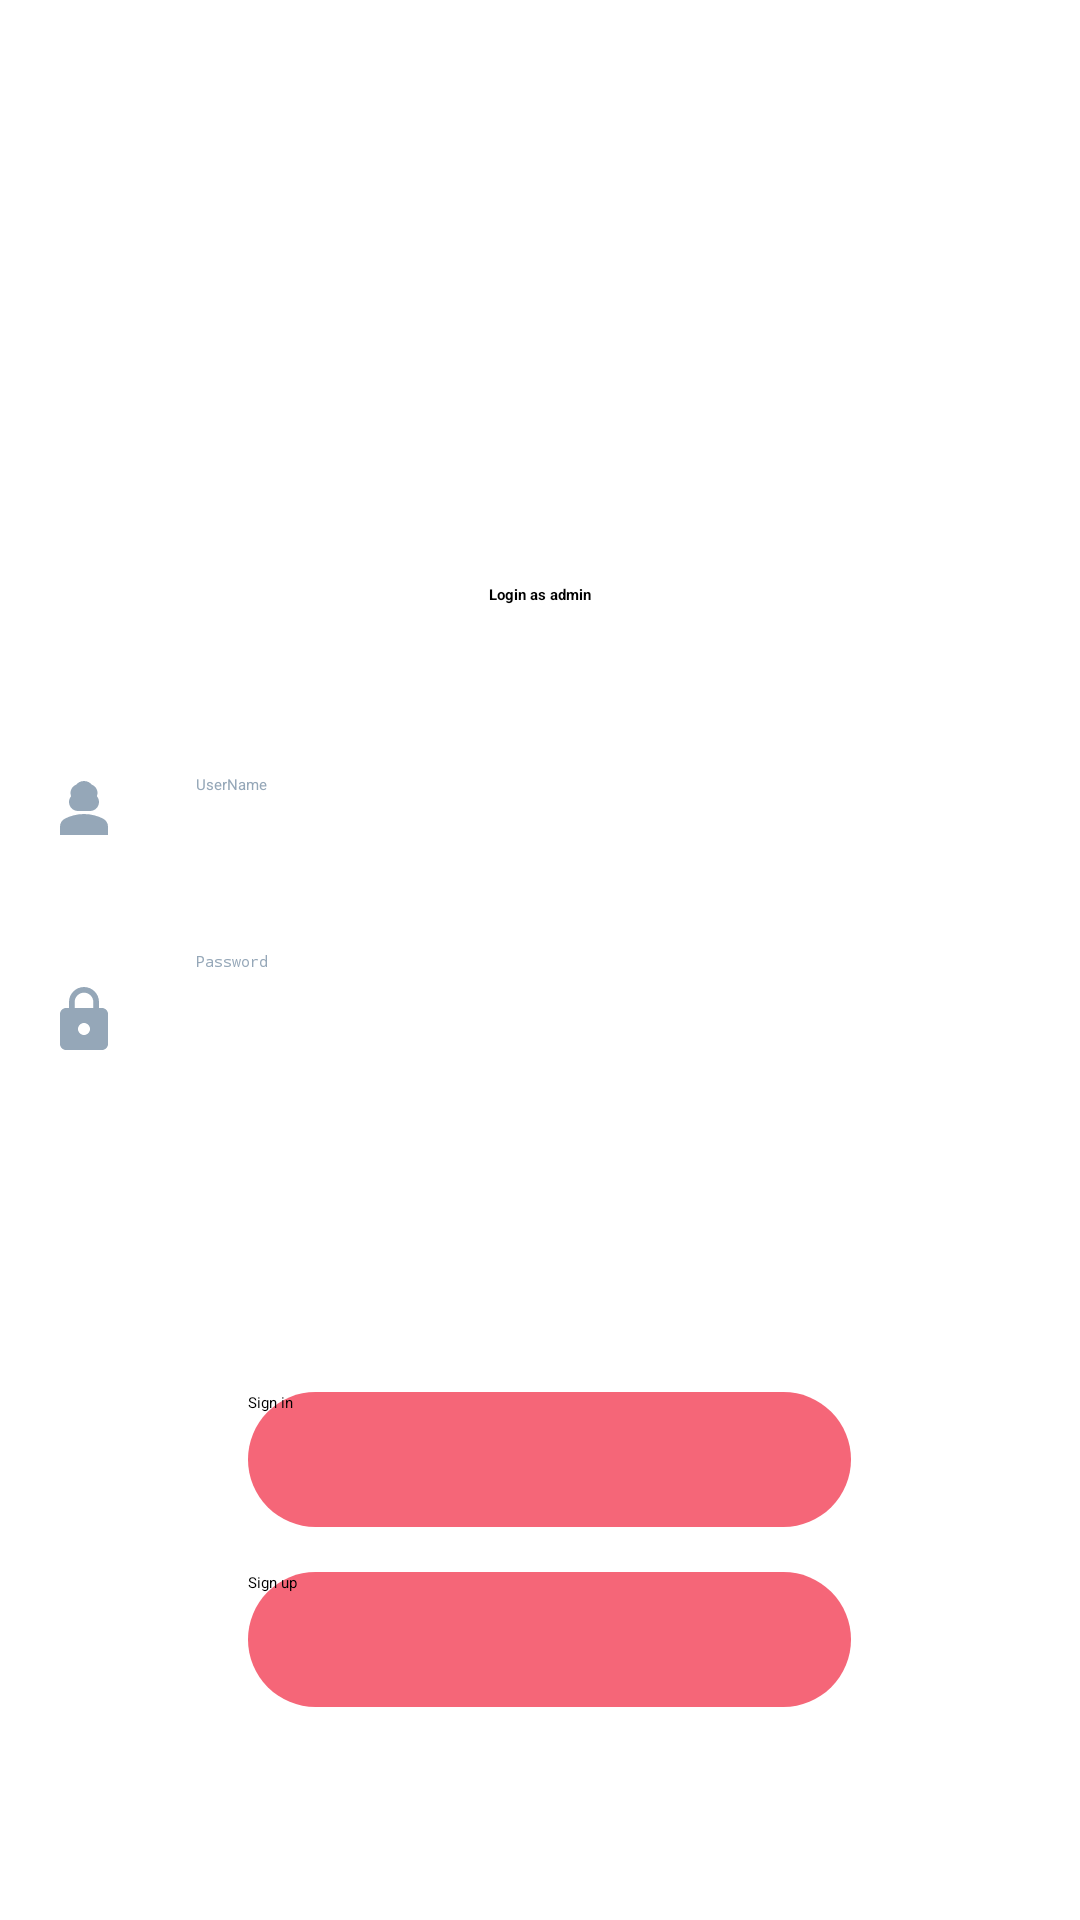

Here is an Android app screen rendered from its layout file. Give the layout XML and the strings, colors and styles it references.
<!-- AndroidManifest.xml: application theme Theme.FYP_Habitiny -->
<!-- res/layout/activity_admin_login.xml -->
<?xml version="1.0" encoding="utf-8"?>
<androidx.constraintlayout.widget.ConstraintLayout xmlns:android="http://schemas.android.com/apk/res/android"
    xmlns:app="http://schemas.android.com/apk/res-auto"
    xmlns:tools="http://schemas.android.com/tools"
    android:layout_width="match_parent"
    android:layout_height="match_parent"
    tools:context="MainActivityAdminLogin"
    android:background="@color/background">

    <EditText
        android:id="@+id/editTextAdminUserName"
        android:layout_width="264dp"
        android:layout_height="43dp"
        android:layout_marginStart="12dp"
        android:layout_marginBottom="15dp"
        android:layout_marginTop="50dp"
        android:ems="10"
        android:hint="UserName"
        android:paddingStart="8dp"
        android:inputType="text"
        android:textColorHint="@color/hintText"
        app:layout_constraintBottom_toTopOf="@+id/editTextPasswordAdmin"
        app:layout_constraintEnd_toEndOf="parent"
        app:layout_constraintHorizontal_bias="0.119"
        app:layout_constraintStart_toEndOf="@+id/textViewUserNameAdmin"
        app:layout_constraintTop_toBottomOf="@+id/textViewLoginAsAdmin"
        app:layout_constraintVertical_bias="0.85" />

    <EditText
        android:id="@+id/editTextPasswordAdmin"
        android:layout_width="264dp"
        android:layout_height="43dp"
        android:layout_marginStart="12dp"
        android:layout_marginBottom="32dp"
        android:ems="10"
        android:hint="Password"
        android:paddingStart="8dp"
        android:inputType="textPassword"
        android:textColorHint="@color/hintText"
        app:layout_constraintBottom_toTopOf="@+id/textViewMessageMainActivityAdmin"
        app:layout_constraintEnd_toEndOf="parent"
        app:layout_constraintHorizontal_bias="0.119"
        app:layout_constraintStart_toEndOf="@+id/textViewPasswordAdmin" />

    <ImageView
        android:id="@+id/textViewPasswordAdmin"
        android:layout_width="wrap_content"
        android:layout_height="wrap_content"
        android:layout_marginStart="16dp"
        android:layout_marginBottom="40dp"
        android:src="@drawable/baseline_lock_24"
        app:layout_constraintBottom_toTopOf="@+id/textViewMessageMainActivityAdmin"
        app:layout_constraintStart_toStartOf="parent" />

    <TextView
        android:id="@+id/textViewMessageMainActivityAdmin"
        android:layout_width="313dp"
        android:layout_height="48dp"
        android:layout_marginBottom="200dp"
        app:layout_constraintBottom_toBottomOf="parent"
        app:layout_constraintEnd_toEndOf="parent"
        app:layout_constraintHorizontal_bias="0.54"
        app:layout_constraintStart_toStartOf="parent" />

    <ImageView
        android:id="@+id/textViewUserNameAdmin"
        android:layout_width="wrap_content"
        android:layout_height="wrap_content"
        android:layout_marginStart="16dp"
        android:src="@drawable/baseline_person_3_24"
        app:layout_constraintBottom_toTopOf="@+id/textViewPasswordAdmin"
        app:layout_constraintStart_toStartOf="parent"
        app:layout_constraintTop_toTopOf="parent"
        app:layout_constraintVertical_bias="0.85" />

    <Button
        android:id="@+id/buttonSignupAdmin"
        android:layout_width="201dp"
        android:layout_height="45dp"
        android:layout_marginBottom="48dp"
        android:layout_marginTop="15dp"
        android:background="@drawable/button_round"
        android:onClick="goToAdminRegister"
        android:text="Sign up"
        app:layout_constraintBottom_toBottomOf="parent"
        app:layout_constraintEnd_toEndOf="parent"
        app:layout_constraintHorizontal_bias="0.519"
        app:layout_constraintStart_toStartOf="parent"
        app:layout_constraintTop_toBottomOf="@+id/buttonSigninAdmin"
        app:layout_constraintVertical_bias="0.0" />

    <Button
        android:id="@+id/buttonSigninAdmin"
        android:layout_width="201dp"
        android:layout_height="45dp"
        android:onClick="adminLoginButton"
        android:text="Sign in"
        app:layout_constraintBottom_toBottomOf="parent"
        app:layout_constraintEnd_toEndOf="parent"
        app:layout_constraintHorizontal_bias="0.519"
        app:layout_constraintStart_toStartOf="parent"
        app:layout_constraintTop_toBottomOf="@+id/textViewMessageMainActivityAdmin"
        app:layout_constraintVertical_bias="0.064"
        android:layout_marginTop="15dp"
        android:background="@drawable/button_round"/>

    <ImageView
        android:id="@+id/imageViewAdmin"
        android:layout_width="358dp"
        android:layout_height="174dp"
        android:layout_marginTop="92dp"
        app:layout_constraintBottom_toTopOf="@+id/textViewLoginAsAdmin"
        app:layout_constraintEnd_toEndOf="parent"
        app:layout_constraintHorizontal_bias="0.496"
        app:layout_constraintStart_toStartOf="parent"
        app:layout_constraintTop_toTopOf="parent"
        app:layout_constraintVertical_bias="1.0"
        app:srcCompat="@drawable/appname121" />

    <TextView
        android:id="@+id/textViewLoginAsAdmin"
        android:layout_width="wrap_content"
        android:layout_height="wrap_content"
        android:text="Login as admin"
        android:textAlignment="center"
        android:textStyle="bold"
        android:layout_marginBottom="50dp"
        app:layout_constraintBottom_toBottomOf="parent"
        app:layout_constraintEnd_toEndOf="parent"
        app:layout_constraintStart_toStartOf="parent"
        app:layout_constraintTop_toTopOf="parent"
        app:layout_constraintVertical_bias="0.334" />


</androidx.constraintlayout.widget.ConstraintLayout>
<!-- resources referenced by this layout -->
<resources>
  <color name="background">#FFFFFF</color>
  <color name="hintText">#95a7b8</color>
  <!-- drawable appname121: png bitmap (drawable, 13070 bytes) -->
  <!-- drawable baseline_lock_24 (drawable) -->
  <vector android:height="24dp" android:tint="#95A7B8"
      android:viewportHeight="24" android:viewportWidth="24"
      android:width="24dp" xmlns:android="http://schemas.android.com/apk/res/android">
      <path android:fillColor="@android:color/white" android:pathData="M18,8h-1L17,6c0,-2.76 -2.24,-5 -5,-5S7,3.24 7,6v2L6,8c-1.1,0 -2,0.9 -2,2v10c0,1.1 0.9,2 2,2h12c1.1,0 2,-0.9 2,-2L20,10c0,-1.1 -0.9,-2 -2,-2zM12,17c-1.1,0 -2,-0.9 -2,-2s0.9,-2 2,-2 2,0.9 2,2 -0.9,2 -2,2zM15.1,8L8.9,8L8.9,6c0,-1.71 1.39,-3.1 3.1,-3.1 1.71,0 3.1,1.39 3.1,3.1v2z"/>
  </vector>
  <!-- drawable baseline_person_3_24 (drawable) -->
  <vector android:height="24dp" android:tint="#95A7B8"
      android:viewportHeight="24" android:viewportWidth="24"
      android:width="24dp" xmlns:android="http://schemas.android.com/apk/res/android">
      <path android:fillColor="@android:color/white" android:pathData="M18.39,14.56C16.71,13.7 14.53,13 12,13c-2.53,0 -4.71,0.7 -6.39,1.56C4.61,15.07 4,16.1 4,17.22V20h16v-2.78C20,16.1 19.39,15.07 18.39,14.56z"/>
      <path android:fillColor="@android:color/white" android:pathData="M10,12c0.17,0 3.83,0 4,0c1.66,0 3,-1.34 3,-3c0,-0.73 -0.27,-1.4 -0.71,-1.92C16.42,6.75 16.5,6.38 16.5,6c0,-1.25 -0.77,-2.32 -1.86,-2.77C14,2.48 13.06,2 12,2s-2,0.48 -2.64,1.23C8.27,3.68 7.5,4.75 7.5,6c0,0.38 0.08,0.75 0.21,1.08C7.27,7.6 7,8.27 7,9C7,10.66 8.34,12 10,12z"/>
  </vector>
  <!-- drawable button_round (drawable) -->
  <shape xmlns:android="http://schemas.android.com/apk/res/android">
      <solid android:color="@color/button_color"/>
      <corners android:radius="70dp"/>
  </shape>
  <color name="button_color">#F56678</color>
</resources>
